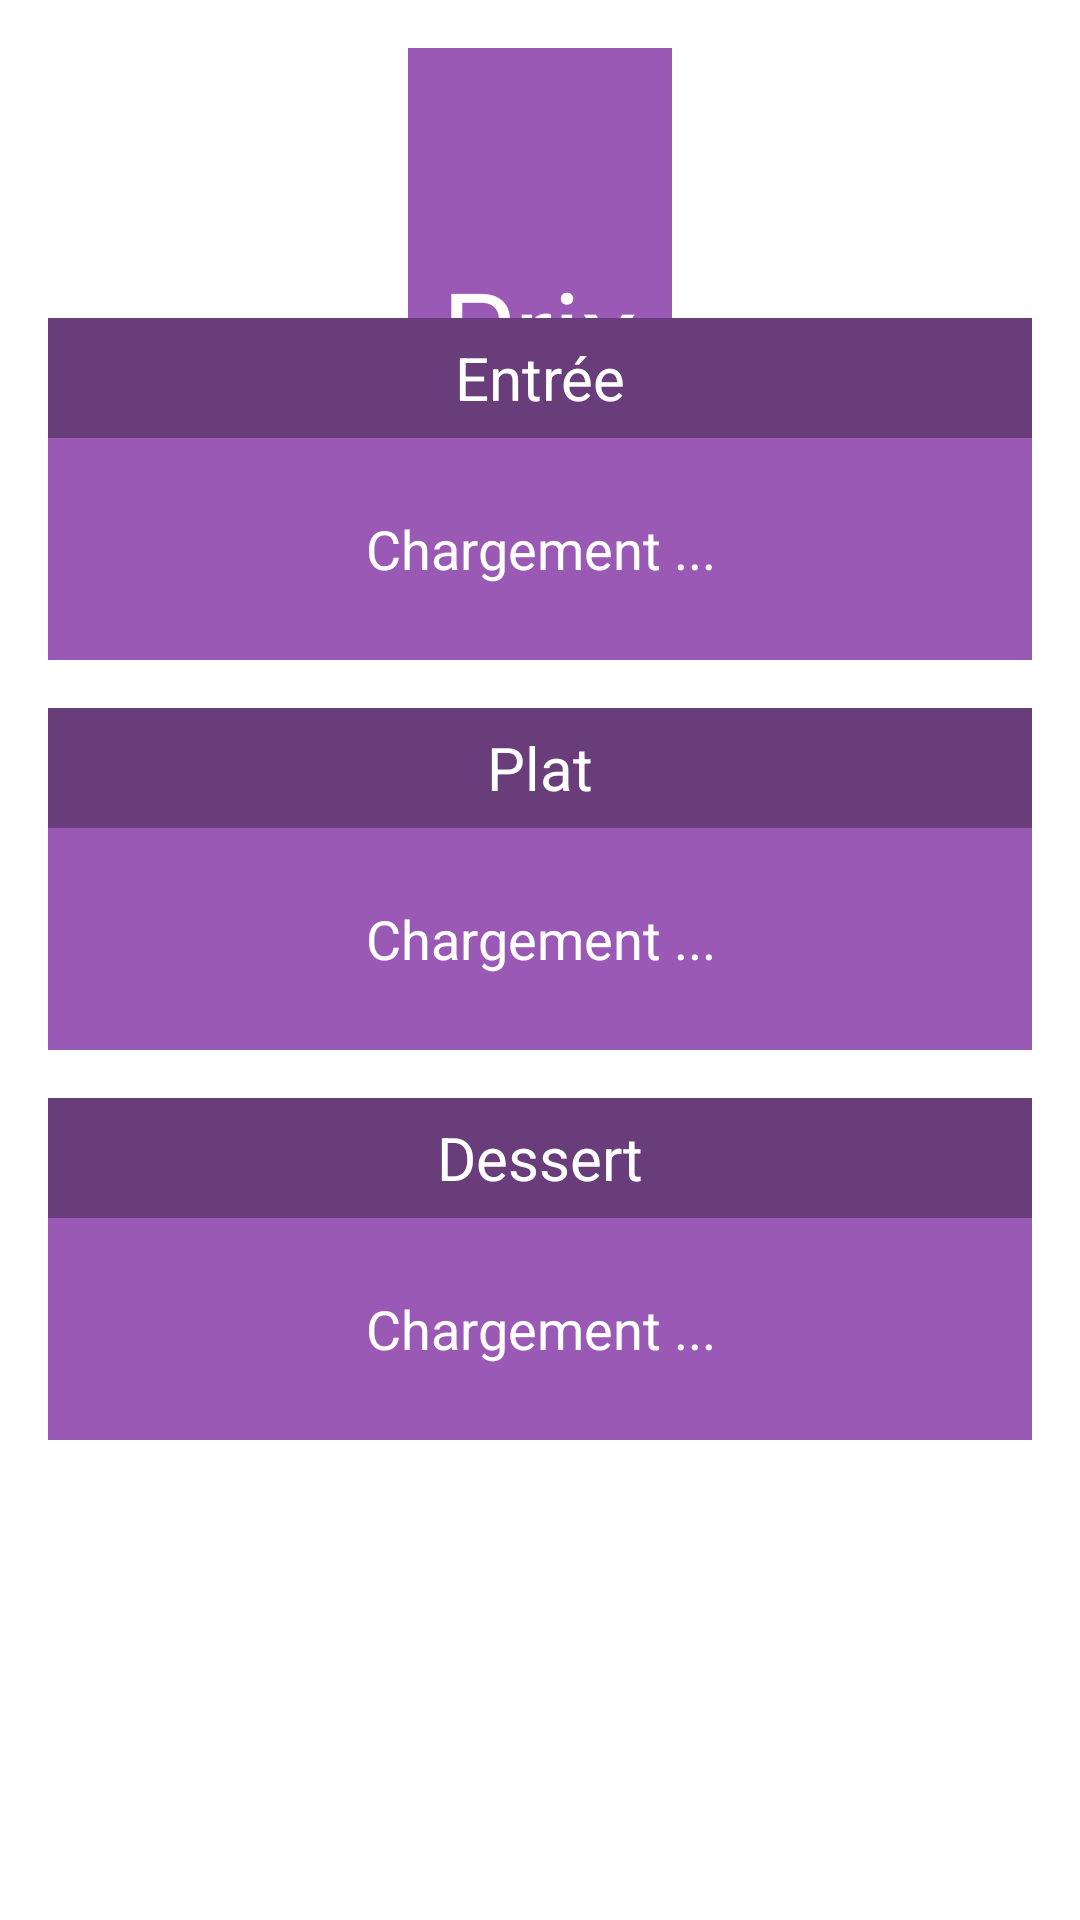

Layout XML and referenced resources for this Android screen:
<!-- AndroidManifest.xml: application theme AppTheme -->
<!-- res/layout/activity_menu.xml -->
<RelativeLayout xmlns:android="http://schemas.android.com/apk/res/android"
                xmlns:tools="http://schemas.android.com/tools"
                android:layout_width="match_parent"
                android:layout_height="match_parent"
                android:paddingLeft="@dimen/activity_horizontal_margin"
                android:paddingRight="@dimen/activity_horizontal_margin"
                android:paddingTop="@dimen/activity_vertical_margin"
                android:paddingBottom="@dimen/activity_vertical_margin"
                tools:context="com.example.coonax.coonax.ui.MenuActivity"
                android:background="@color/white">

    <LinearLayout
            android:orientation="horizontal"
            android:layout_width="match_parent"
            android:layout_height="match_parent"
            android:layout_alignParentTop="true"
            android:layout_centerHorizontal="true"
            android:layout_marginBottom="420dp"
            android:layout_marginRight="120dp"
            android:layout_marginLeft="120dp"
            android:background="@color/amethyst"
            android:id="@+id/linearLayout3">

        <TextView
                android:layout_width="match_parent"
                android:layout_height="match_parent"
                android:textAppearance="?android:attr/textAppearanceLarge"
                android:text="@string/text_price_menu"
                android:id="@+id/text_price_menu"
                android:textSize="38dp"
                android:gravity="center_vertical|center|center_horizontal"/>
    </LinearLayout>

    <LinearLayout
            android:orientation="vertical"
            android:layout_width="fill_parent"
            android:layout_height="fill_parent"
            android:layout_marginTop="90dp"
            android:layout_marginBottom="270dp"
            android:id="@+id/linearLayout4">

        <LinearLayout
                android:orientation="vertical"
                android:layout_width="fill_parent"
                android:layout_height="40dp"
                android:measureWithLargestChild="false"
                android:background="@color/amethyst_dark">

            <TextView
                    android:layout_width="match_parent"
                    android:layout_height="40dp"
                    android:textAppearance="?android:attr/textAppearanceMedium"
                    android:text="@string/text_entree_menu"
                    android:id="@+id/text_entree_menu"
                    android:textColor="@color/white"
                    android:gravity="center_vertical|center|center_horizontal"
                    android:textSize="20dp"/>
        </LinearLayout>

        <LinearLayout
                android:orientation="vertical"
                android:layout_width="fill_parent"
                android:layout_height="74dp"
                android:background="@color/amethyst">

            <TextView
                    android:layout_width="match_parent"
                    android:layout_height="match_parent"
                    android:textAppearance="?android:attr/textAppearanceMedium"
                    android:text="@string/text__value_entree_menu"
                    android:id="@+id/text_value_entree_menu"
                    android:textColor="@color/white"
                    android:gravity="center"/>
        </LinearLayout>
    </LinearLayout>

    <LinearLayout
            android:orientation="vertical"
            android:layout_width="fill_parent"
            android:layout_height="fill_parent"
            android:layout_alignTop="@+id/linearLayout4"
            android:layout_centerHorizontal="true"
            android:layout_marginTop="130dp"
            android:layout_marginBottom="140dp"
            android:weightSum="1">

        <LinearLayout
                android:orientation="vertical"
                android:layout_width="match_parent"
                android:layout_height="40dp"
                android:layout_gravity="center_horizontal"
                android:background="@color/amethyst_dark">

            <TextView
                    android:layout_width="match_parent"
                    android:layout_height="match_parent"
                    android:textAppearance="?android:attr/textAppearanceMedium"
                    android:text="@string/text_plat_menu"
                    android:id="@+id/text_plat_menu"
                    android:textColor="@color/white"
                    android:textSize="20dp"
                    android:gravity="center|center_horizontal"/>
        </LinearLayout>

        <LinearLayout
                android:orientation="vertical"
                android:layout_width="match_parent"
                android:layout_height="74dp"
                android:background="@color/amethyst">

            <TextView
                    android:layout_width="match_parent"
                    android:layout_height="match_parent"
                    android:textAppearance="?android:attr/textAppearanceMedium"
                    android:text="@string/text_value_plat_menu"
                    android:id="@+id/text_value_plat_menu"
                    android:textColor="@color/white"
                    android:gravity="center|center_horizontal"/>
        </LinearLayout>
    </LinearLayout>

    <LinearLayout
            android:orientation="vertical"
            android:layout_width="fill_parent"
            android:layout_height="fill_parent"
            android:layout_alignParentBottom="true"
            android:layout_centerHorizontal="true"
            android:layout_marginBottom="20dp"
            android:layout_marginTop="350dp">

        <LinearLayout
                android:orientation="vertical"
                android:layout_width="match_parent"
                android:layout_height="40dp"
                android:background="@color/amethyst_dark">

            <TextView
                    android:layout_width="match_parent"
                    android:layout_height="match_parent"
                    android:textAppearance="?android:attr/textAppearanceMedium"
                    android:text="@string/text_dessert_menu"
                    android:id="@+id/text_dessert_menu"
                    android:textColor="@color/white"
                    android:textSize="20dp"
                    android:gravity="center|center_horizontal"/>
        </LinearLayout>

        <LinearLayout
                android:orientation="vertical"
                android:layout_width="match_parent"
                android:layout_height="74dp"
                android:background="@color/amethyst">

            <TextView
                    android:layout_width="match_parent"
                    android:layout_height="match_parent"
                    android:textAppearance="?android:attr/textAppearanceMedium"
                    android:text="@string/text_value_dessert_menu"
                    android:id="@+id/text_value_dessert_menu"
                    android:gravity="center_vertical|center"
                    android:textColor="@color/white"/>
        </LinearLayout>
    </LinearLayout>

</RelativeLayout>
<!-- resources referenced by this layout -->
<resources>
  <color name="amethyst">#9b59b6</color>
  <color name="amethyst_dark">#683d7a</color>
  <color name="white">#ffffff</color>
  <dimen name="activity_horizontal_margin">16dp</dimen>
  <dimen name="activity_vertical_margin">16dp</dimen>
  <string name="text__value_entree_menu">Chargement ...</string>
  <string name="text_dessert_menu">Dessert</string>
  <string name="text_entree_menu">Entrée</string>
  <string name="text_plat_menu">Plat</string>
  <string name="text_price_menu">Prix</string>
  <string name="text_value_dessert_menu">Chargement ...</string>
  <string name="text_value_plat_menu">Chargement ...</string>
  <style name="AppTheme" parent="android:Theme.Material.Light">
          <item name="android:colorPrimary">@color/gold</item>
          <item name="android:colorPrimaryDark">@color/gold</item>
          <item name="android:colorAccent">@color/gold</item>
      </style>
  <color name="gold">#e6b121</color>
</resources>
